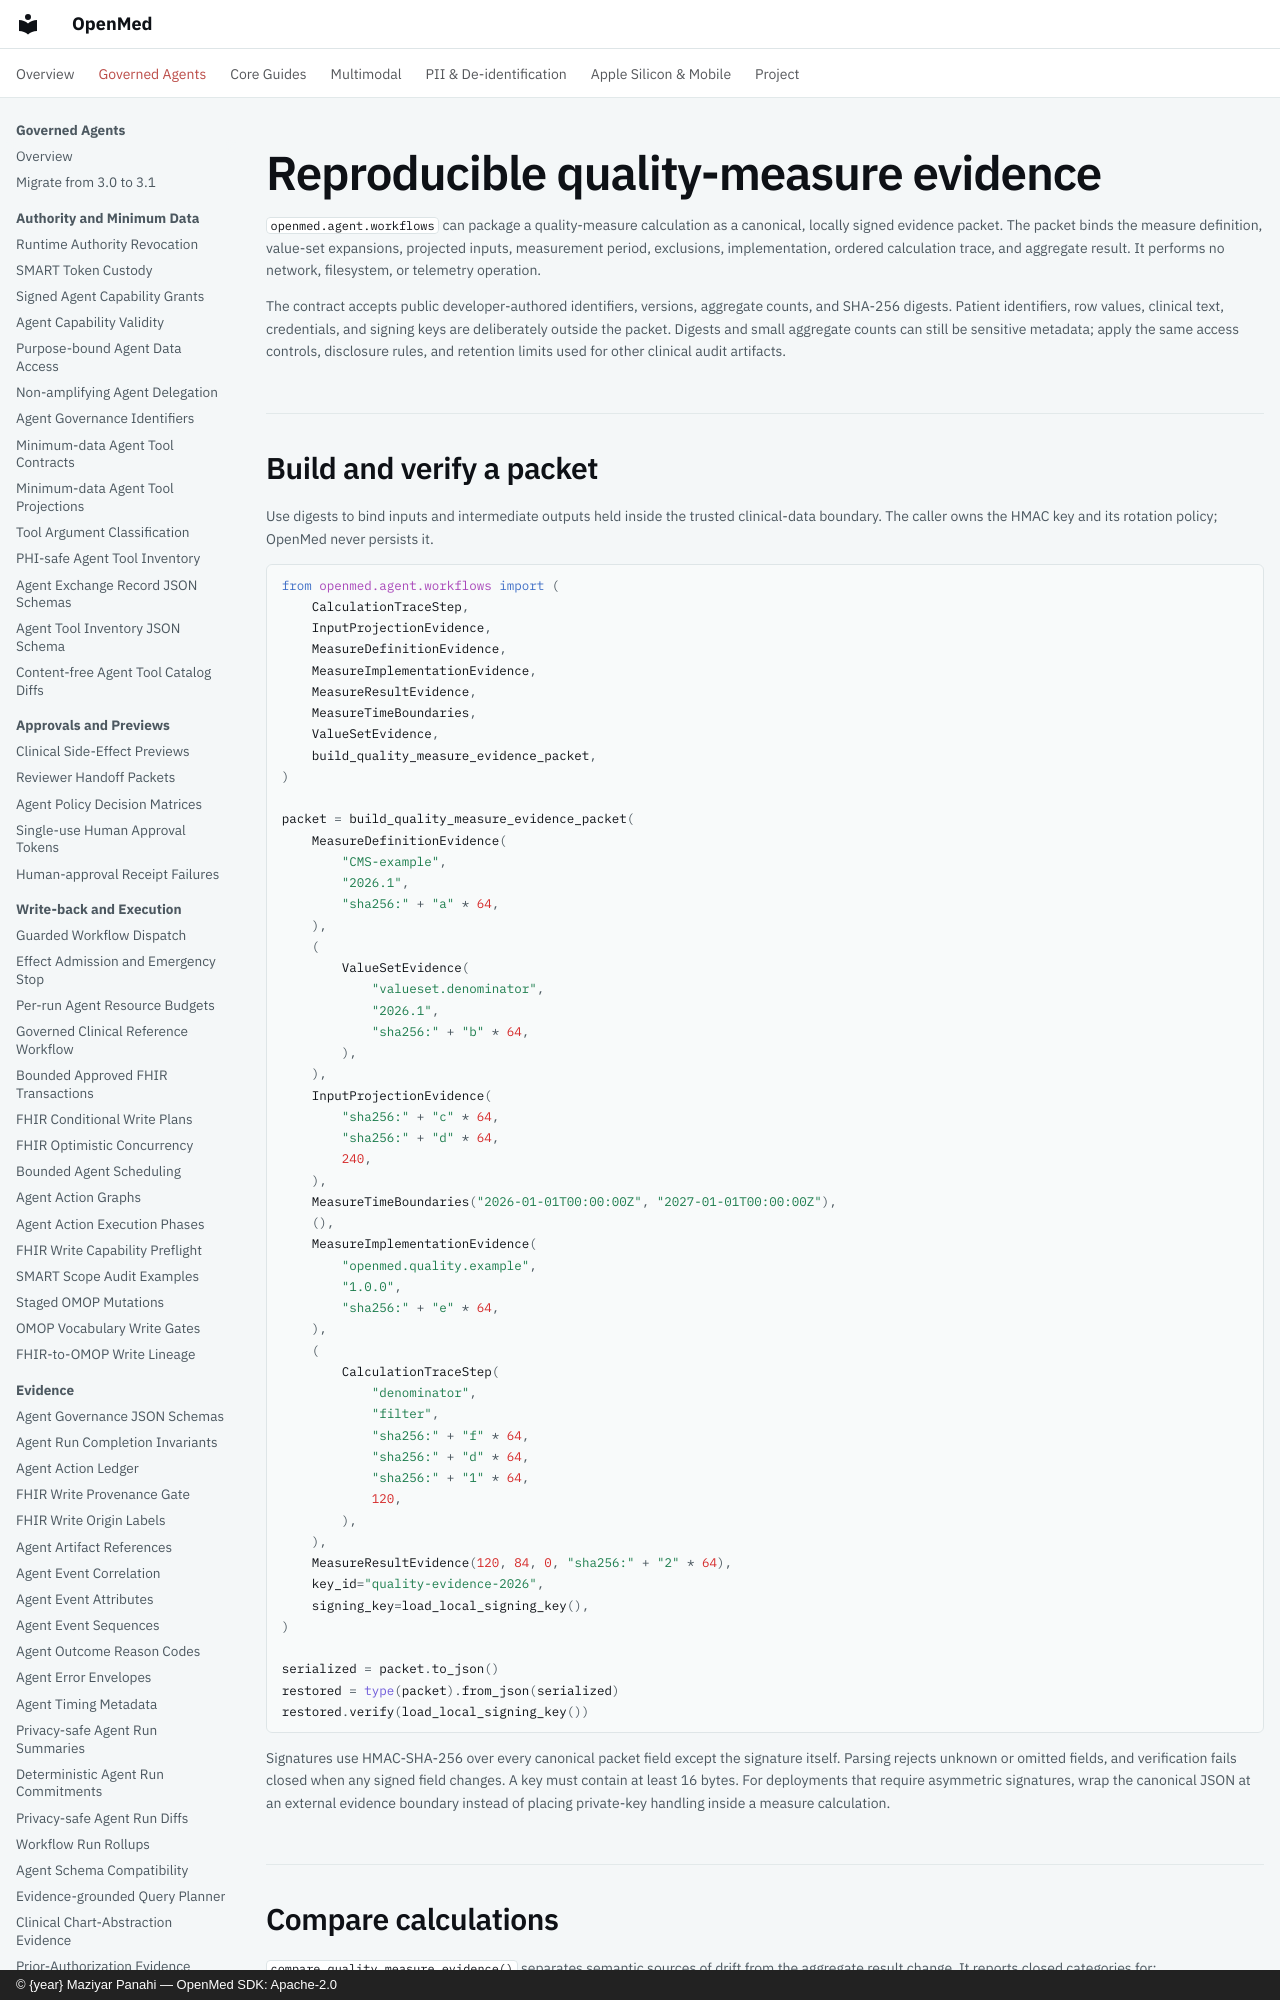

repository: maziyarpanahi/openmed · page: agent/quality-measure-evidence/index.html · generator: mkdocs · copyright: © {year} Maziyar Panahi — OpenMed SDK: Apache-2.0

# Reproducible quality-measure evidence

`openmed.agent.workflows` can package a quality-measure calculation as a
canonical, locally signed evidence packet. The packet binds the measure
definition, value-set expansions, projected inputs, measurement period,
exclusions, implementation, ordered calculation trace, and aggregate result.
It performs no network, filesystem, or telemetry operation.

The contract accepts public developer-authored identifiers, versions,
aggregate counts, and SHA-256 digests. Patient identifiers, row values,
clinical text, credentials, and signing keys are deliberately outside the
packet. Digests and small aggregate counts can still be sensitive metadata;
apply the same access controls, disclosure rules, and retention limits used
for other clinical audit artifacts.

## Build and verify a packet

Use digests to bind inputs and intermediate outputs held inside the trusted
clinical-data boundary. The caller owns the HMAC key and its rotation policy;
OpenMed never persists it.

```python
from openmed.agent.workflows import (
    CalculationTraceStep,
    InputProjectionEvidence,
    MeasureDefinitionEvidence,
    MeasureImplementationEvidence,
    MeasureResultEvidence,
    MeasureTimeBoundaries,
    ValueSetEvidence,
    build_quality_measure_evidence_packet,
)

packet = build_quality_measure_evidence_packet(
    MeasureDefinitionEvidence(
        "CMS-example",
        "2026.1",
        "sha256:" + "a" * 64,
    ),
    (
        ValueSetEvidence(
            "valueset.denominator",
            "2026.1",
            "sha256:" + "b" * 64,
        ),
    ),
    InputProjectionEvidence(
        "sha256:" + "c" * 64,
        "sha256:" + "d" * 64,
        240,
    ),
    MeasureTimeBoundaries("2026-01-01T00:00:00Z", "2027-01-01T00:00:00Z"),
    (),
    MeasureImplementationEvidence(
        "openmed.quality.example",
        "1.0.0",
        "sha256:" + "e" * 64,
    ),
    (
        CalculationTraceStep(
            "denominator",
            "filter",
            "sha256:" + "f" * 64,
            "sha256:" + "d" * 64,
            "sha256:" + "1" * 64,
            120,
        ),
    ),
    MeasureResultEvidence(120, 84, 0, "sha256:" + "2" * 64),
    key_id="quality-evidence-2026",
    signing_key=load_local_signing_key(),
)

serialized = packet.to_json()
restored = type(packet).from_json(serialized)
restored.verify(load_local_signing_key())
```

Signatures use HMAC-SHA-256 over every canonical packet field except the
signature itself. Parsing rejects unknown or omitted fields, and verification
fails closed when any signed field changes. A key must contain at least 16
bytes. For deployments that require asymmetric signatures, wrap the canonical
JSON at an external evidence boundary instead of placing private-key handling
inside a measure calculation.

## Compare calculations

`compare_quality_measure_evidence()` separates semantic sources of drift from
the aggregate result change. It reports closed categories for:

- measure-definition changes;
- added, removed, or changed value sets;
- projected-input changes;
- measurement-period changes;
- exclusion-definition and exclusion-evidence changes;
- implementation changes; and
- calculation-logic, order, and output changes.

```python
from openmed.agent.workflows import compare_quality_measure_evidence

report = compare_quality_measure_evidence(previous_packet, current_packet)
if report.result_changed:
    send_to_local_review(report.to_dict())
```

The comparison report contains packet digests, closed change metadata, public
component identifiers, and a report digest. It never copies time boundaries,
input or trace digests, aggregate counts, signatures, or signing-key material.
Comparing packets does not verify their signatures because comparison callers
may use different key providers; verify each packet with its own trusted local
key before treating the report as evidence.

This packet is reproducibility and review evidence. It is not a compliance
certification, a correctness proof, or authorization for an autonomous
clinical decision or downstream action.
